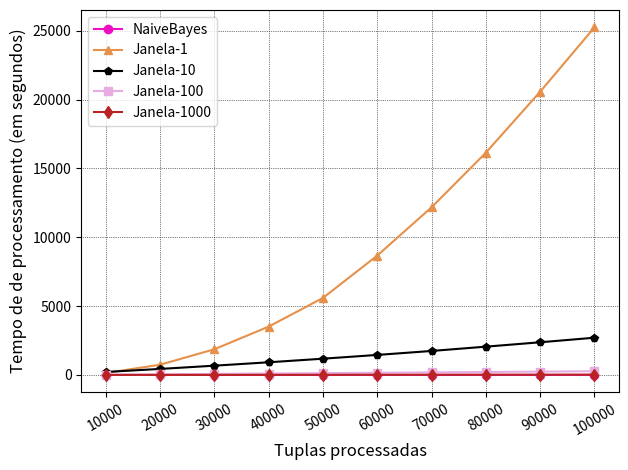

Write Python code to recreate this figure.
import matplotlib.pyplot as plt
import numpy as np

#x = np.arange(10)
x = np.arange(500)


plt.plot([10000,20000,30000,40000,50000,60000,70000,80000,90000,100000], [0.05,0.10,0.14,0.18,0.23,0.27,0.31,0.35,0.39,0.43], marker="o",  markersize=6, color='#ee0fc3')
plt.plot([10000,20000,30000,40000,50000,60000,70000,80000,90000,100000], [142.31,743.20,1866,3510.70,5594.10,8671.34,12179.85,16147.82,20576.01,25248.78],  marker="^", markersize=6, color='#e5914b')
plt.plot([10000,20000,30000,40000,50000,60000,70000,80000,90000,100000], [217.60,438.36,673.99,921.25,1181.84,1455.26,1743.86,2056.42,2374.74,2706.48],  marker="p", markersize=6, color='#000000')
plt.plot([10000,20000,30000,40000,50000,60000,70000,80000,90000,100000], [25.91,51.97,78.69,105.69,132.73,160.10,187.61,215.27,243.11,271.30],  marker="s", markersize=6, color='#e7ade3')
plt.plot([10000,20000,30000,40000,50000,60000,70000,80000,90000,100000], [2.36,4.72,7.12,9.55,12.04,14.58,17.19,19.88,22.59,25.39],  marker="d", markersize=6, color='#ba2323')



#plt.legend(['NB', 'y = 2x', 'y = 3x', 'y = 4x'], loc='upper left')
plt.legend(['NaiveBayes', 'Janela-1', 'Janela-10', 'Janela-100',  'Janela-1000'], loc='upper left')


plt.grid(color='k', linestyle=':', linewidth=0.5)

plt.xticks(np.arange(10000, 110000, step=10000))
plt.yticks(np.arange(0, 30000, step=5000))
plt.xticks(rotation=30)

plt.xlabel('Tuplas processadas', fontsize=12)
plt.ylabel('Tempo de de processamento (em segundos)', fontsize=12)
plt.tight_layout()

#plt.show()
plt.savefig('time_incremental_drift_mk.png')
